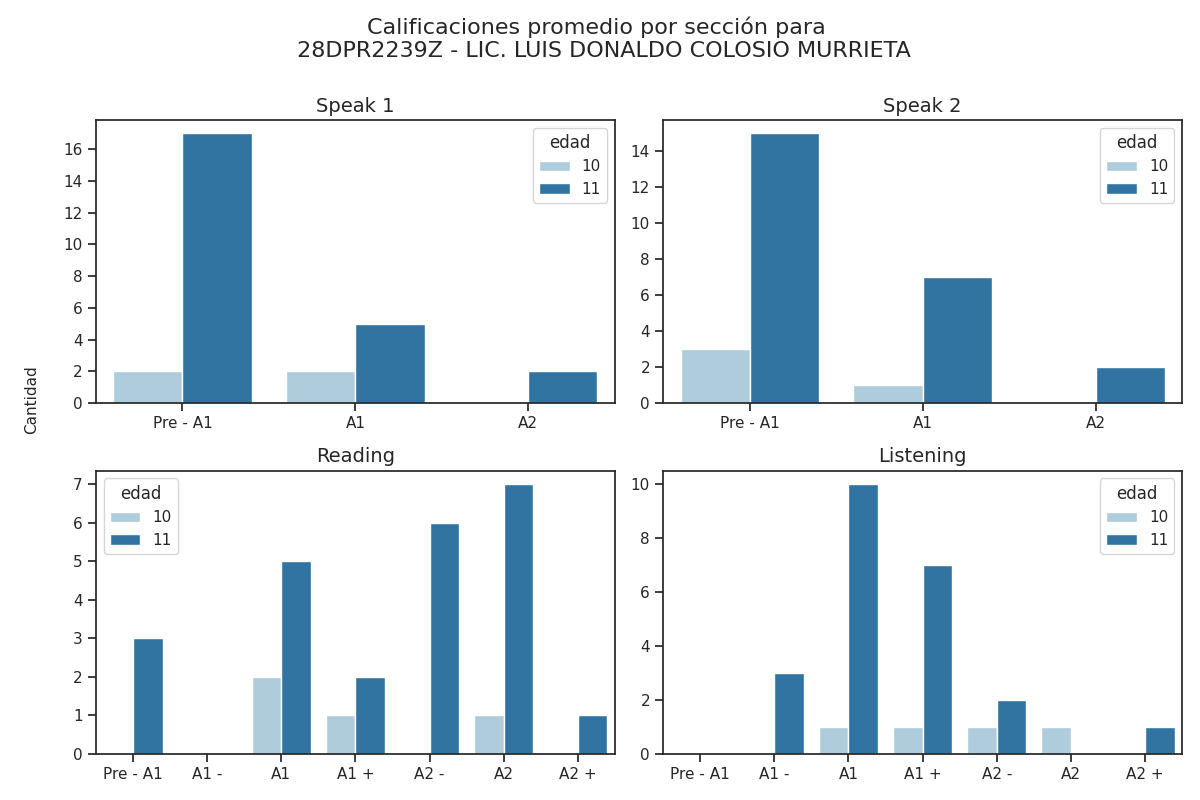

Data behind this chart, as committed beside it:
seccion, calificacion, cantidad, edad
speak 1, Pre - A1, 2, 10
speak 1, A1, 2, 10
speak 1, A2, 0, 10
speak 2, Pre - A1, 3, 10
speak 2, A1, 1, 10
speak 2, A2, 0, 10
reading, Pre - A1, 0, 10
reading, A1 -, 0, 10
reading, A1, 2, 10
reading, A1 +, 1, 10
reading, A2 -, 0, 10
reading, A2, 1, 10
reading, A2 +, 0, 10
listening, Pre - A1, 0, 10
listening, A1 -, 0, 10
listening, A1, 1, 10
listening, A1 +, 1, 10
listening, A2 -, 1, 10
listening, A2, 1, 10
listening, A2 +, 0, 10
speak 1, Pre - A1, 17, 11
speak 1, A1, 5, 11
speak 1, A2, 2, 11
speak 2, Pre - A1, 15, 11
speak 2, A1, 7, 11
speak 2, A2, 2, 11
reading, Pre - A1, 3, 11
reading, A1 -, 0, 11
reading, A1, 5, 11
reading, A1 +, 2, 11
reading, A2 -, 6, 11
reading, A2, 7, 11
reading, A2 +, 1, 11
listening, Pre - A1, 0, 11
listening, A1 -, 3, 11
listening, A1, 10, 11
listening, A1 +, 7, 11
listening, A2 -, 2, 11
listening, A2, 0, 11
listening, A2 +, 1, 11
